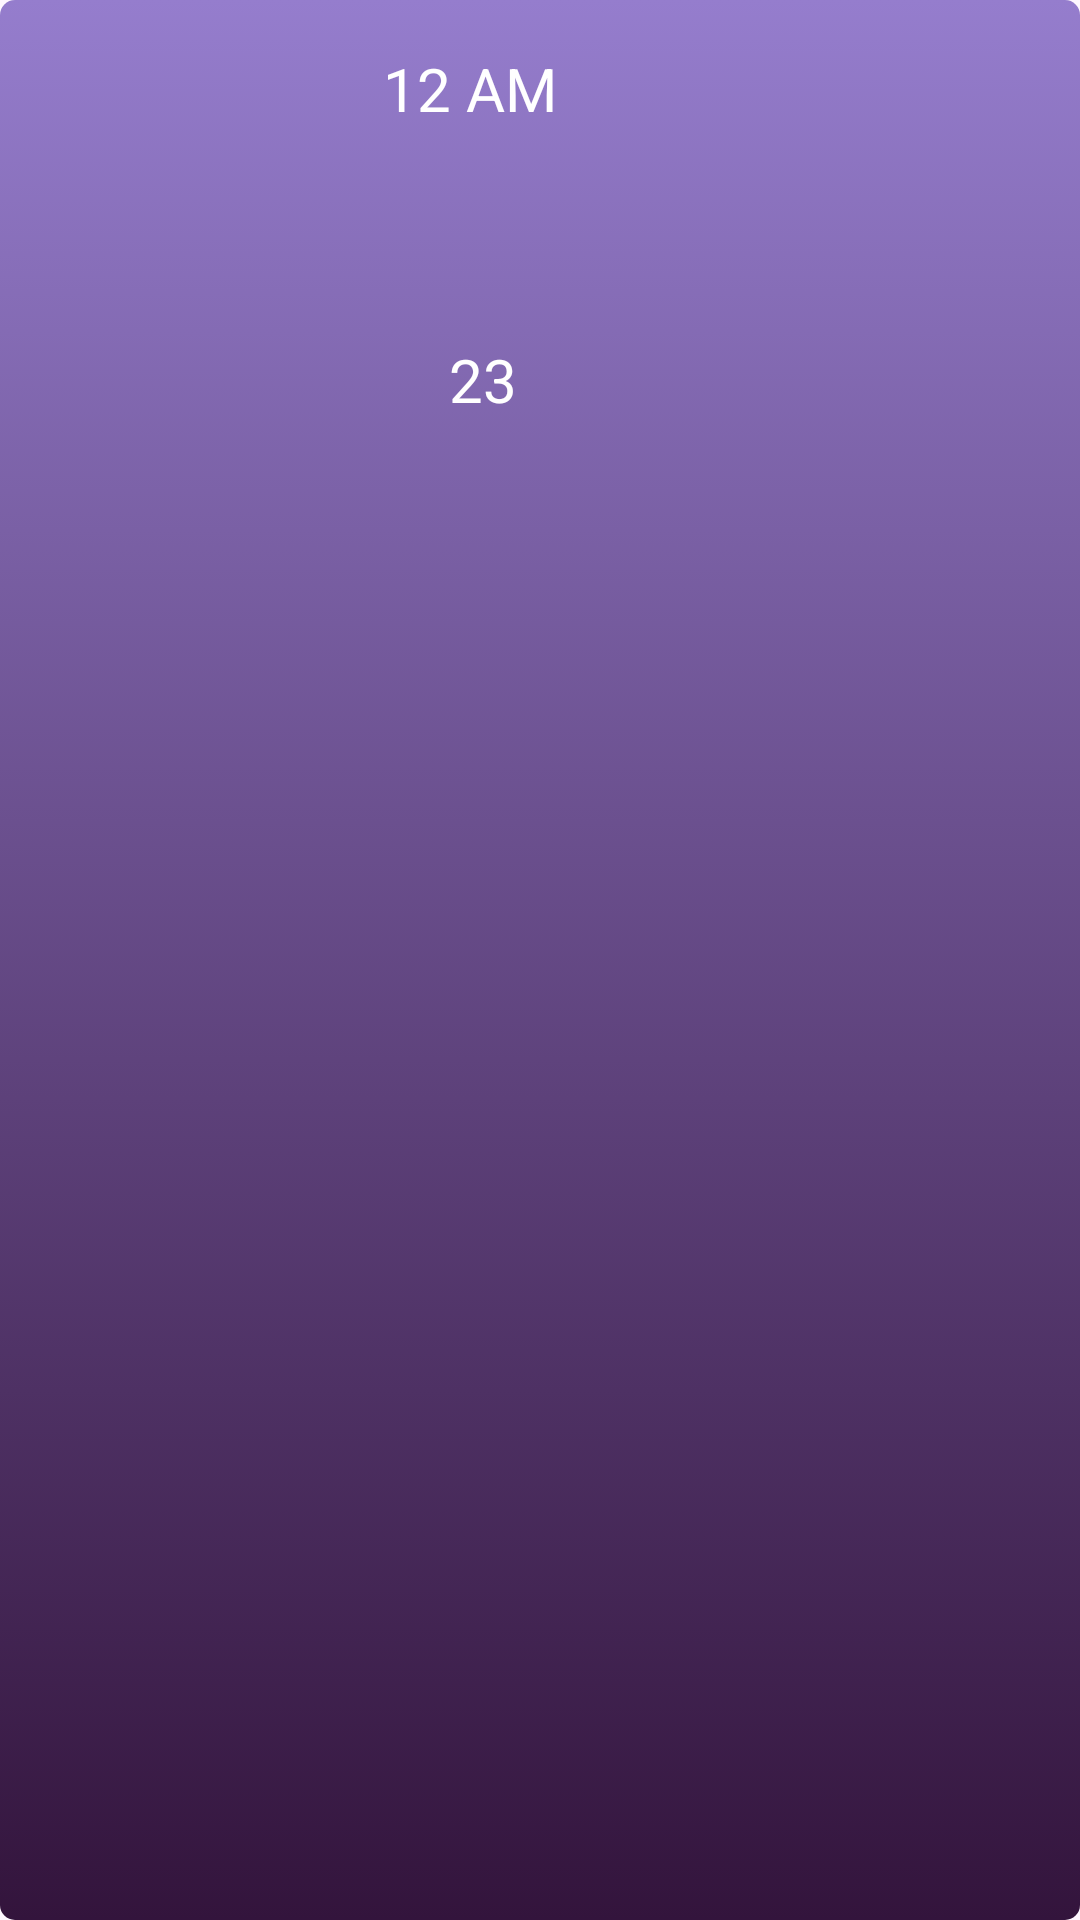

This screen was rendered from an Android layout file. Write that file and the resources it references.
<!-- AndroidManifest.xml: application theme Theme.Weather -->
<!-- res/layout/hour_item.xml -->
<?xml version="1.0" encoding="utf-8"?>
<androidx.cardview.widget.CardView xmlns:android="http://schemas.android.com/apk/res/android"
    xmlns:app="http://schemas.android.com/apk/res-auto"
    xmlns:tools="http://schemas.android.com/tools"
    android:layout_width="100dp"
    android:layout_height="150dp"
    android:layout_marginStart="10dp"
    android:layout_marginEnd="5dp"
    app:cardCornerRadius="5dp"
    app:cardElevation="0dp"


    >

    <androidx.constraintlayout.widget.ConstraintLayout
        android:layout_width="match_parent"
        android:layout_height="match_parent"
        android:background="@drawable/hour_item_bacground">

        <TextView
            android:id="@+id/tv_houre"
            android:layout_width="wrap_content"
            android:layout_height="wrap_content"
            android:layout_marginTop="16dp"
            android:text="12 AM"
            android:textSize="20sp"
            app:layout_constraintEnd_toEndOf="parent"
            app:layout_constraintHorizontal_bias="0.423"
            app:layout_constraintStart_toStartOf="parent"
            app:layout_constraintTop_toTopOf="parent" />

        <ImageView
            android:id="@+id/iv_state"
            android:layout_width="70dp"
            android:layout_height="50dp"
            android:layout_marginTop="16dp"
            app:layout_constraintEnd_toEndOf="@+id/tv_houre"
            app:layout_constraintHorizontal_bias="0.387"
            app:layout_constraintStart_toStartOf="@+id/tv_houre"
            app:layout_constraintTop_toBottomOf="@+id/tv_houre"
            tools:srcCompat="@drawable/ic_launcher_foreground" />

        <TextView
            android:id="@+id/tv_d_temp"
            android:layout_width="wrap_content"
            android:layout_height="wrap_content"
            android:layout_marginTop="4dp"
            android:text="23"
            android:textSize="20sp"
            app:layout_constraintEnd_toEndOf="@+id/iv_state"
            app:layout_constraintHorizontal_bias="0.553"
            app:layout_constraintStart_toStartOf="@+id/iv_state"
            app:layout_constraintTop_toBottomOf="@+id/iv_state" />
    </androidx.constraintlayout.widget.ConstraintLayout>
</androidx.cardview.widget.CardView>
<!-- resources referenced by this layout -->
<resources>
  <!-- drawable hour_item_bacground (drawable) -->
  <?xml version="1.0" encoding="utf-8"?>
  <selector xmlns:android="http://schemas.android.com/apk/res/android">
      <item>
          <shape android:shape="rectangle">
              352163
              
              <gradient android:startColor="#957DCD"   android:endColor="#33143C" android:angle="125"
                  />
          </shape>
      </item>
  </selector>
  <style name="Theme.Weather" parent="Base.Theme.Weather" />
  <style name="Base.Theme.Weather" parent="Theme.Material3.DayNight.NoActionBar">
          
          
          <item name="android:textColor">@color/white</item>
          <item name="colorPrimary">@color/colorPrimary</item>
          <item name="colorSecondary">@color/colorPrimaryLight</item>
      </style>
  <color name="white">#FFFFFFFF</color>
  <color name="colorPrimary">#352163</color>
  <color name="colorPrimaryLight">#331972</color>
</resources>
